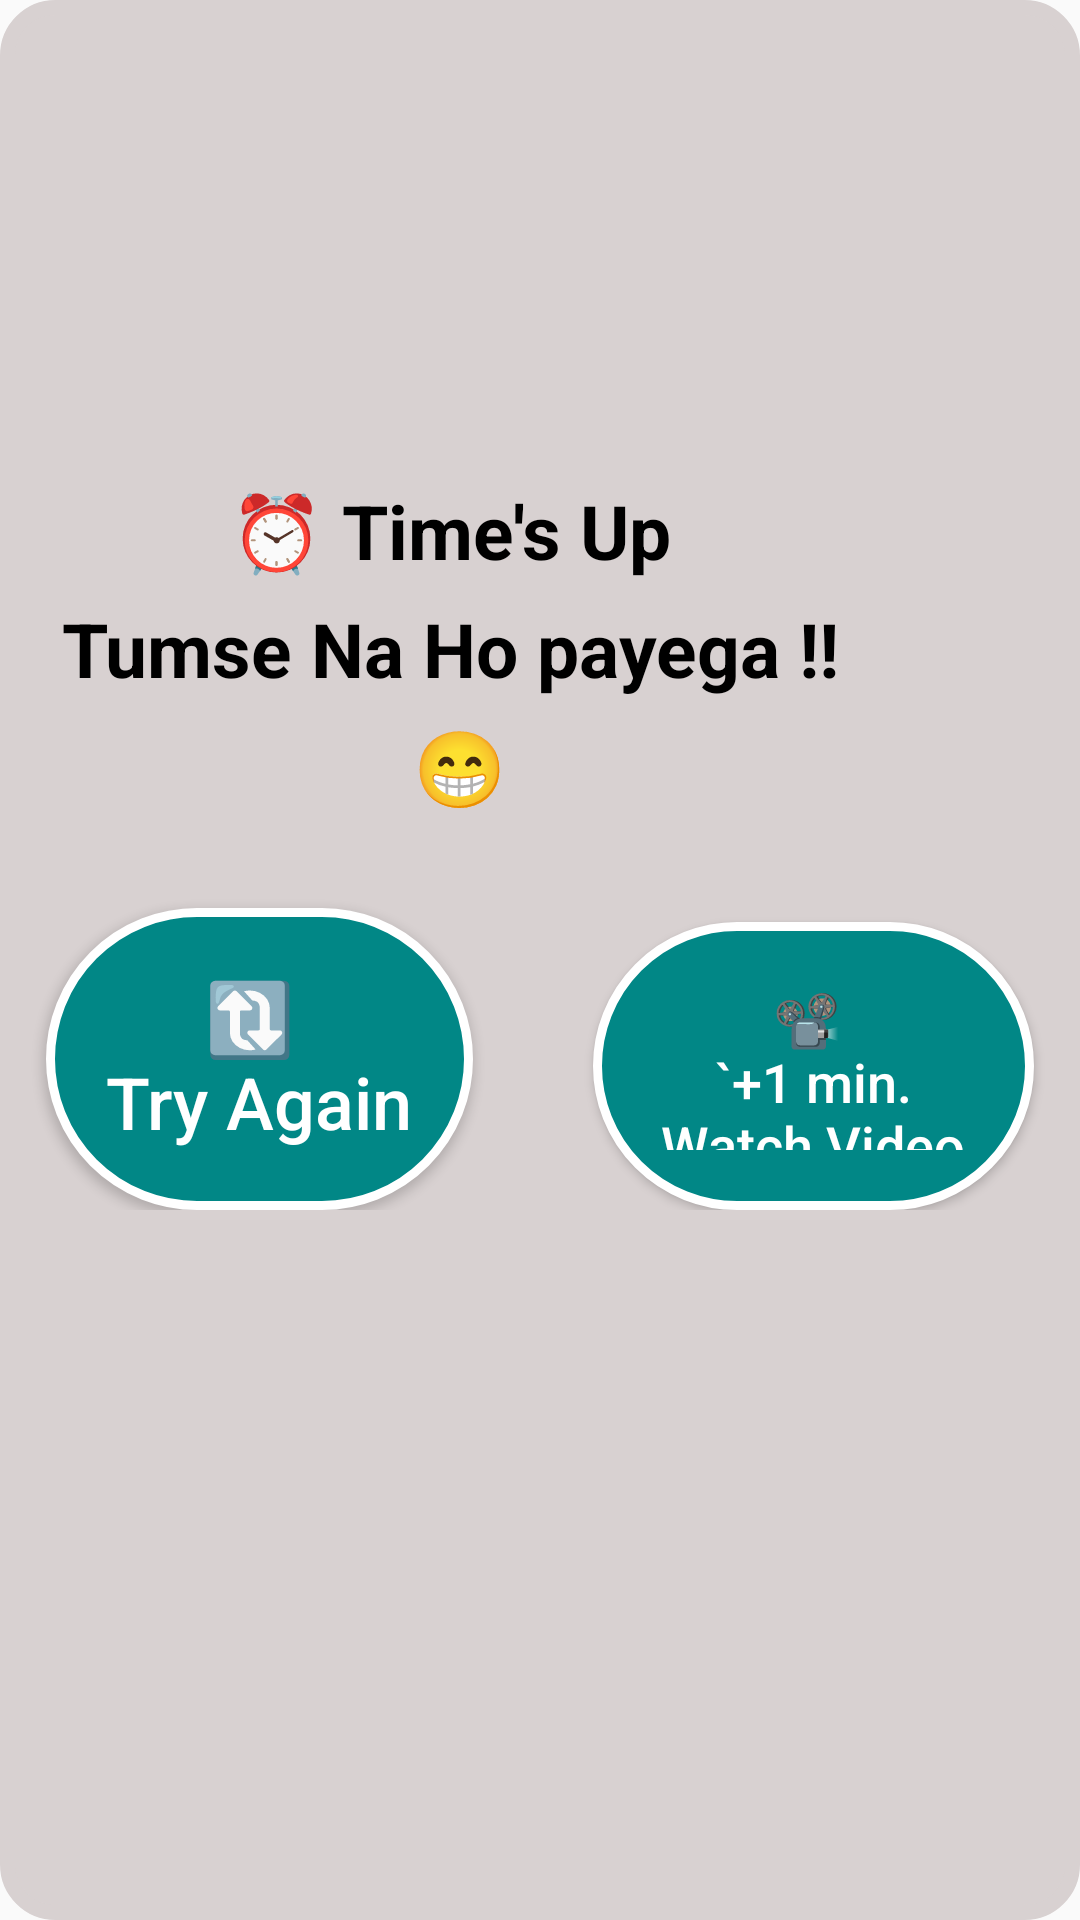

Android layout source for this screen:
<!-- AndroidManifest.xml: application theme Theme.PBL_Project -->
<!-- res/layout/times_up_popup.xml -->
<?xml version="1.0" encoding="utf-8"?>
<RelativeLayout xmlns:android="http://schemas.android.com/apk/res/android"
    xmlns:tools="http://schemas.android.com/tools"
    android:layout_width="320dp"
    android:layout_height="400dp"
    xmlns:app="http://schemas.android.com/apk/res-auto"
    android:layout_gravity="center"
    android:gravity="center_horizontal"
    android:background="@drawable/popup_background"
    android:backgroundTint="#D8D1D1">

    <androidx.constraintlayout.widget.ConstraintLayout
        android:id="@+id/clock_img"
        android:layout_width="300dp"
        android:layout_height="wrap_content"
        android:layout_marginTop="35dp"
        android:gravity="center"
        android:orientation="vertical">

        <ImageView
            android:id="@+id/clock"
            android:layout_width="100dp"
            android:layout_height="100dp"
            android:src="@drawable/red_clock"
            app:layout_constraintEnd_toEndOf="parent"
            app:layout_constraintStart_toStartOf="parent"
            app:layout_constraintTop_toTopOf="parent"
            app:layout_constraintBottom_toTopOf="@+id/times_up_text"/>

        <TextView
            android:id="@+id/times_up_text"
            android:layout_width="wrap_content"
            android:layout_height="wrap_content"
            android:layout_marginTop="25dp"
            android:lineSpacingExtra="10dp"
            android:text="@string/times_up"
            android:textAlignment="center"
            android:textColor="@color/times_up_label"
            android:textSize="25sp"
            android:textStyle="bold"
            app:layout_constraintBottom_toBottomOf="parent"
            app:layout_constraintEnd_toEndOf="parent"
            app:layout_constraintStart_toStartOf="parent"
            app:layout_constraintTop_toBottomOf="@+id/clock" />
    </androidx.constraintlayout.widget.ConstraintLayout>

    <androidx.constraintlayout.widget.ConstraintLayout
        android:id="@+id/button_table"
        android:layout_width="match_parent"
        android:layout_height="wrap_content"
        android:layout_below="@+id/clock_img">

        <Button
            android:id="@+id/try_again"
            android:layout_width="wrap_content"
            android:layout_height="wrap_content"
            android:background="@drawable/button_type_1"
            android:onClick="tryAgainFunc"
            android:text="@string/try_again"
            android:textAllCaps="false"
            android:textColor="#FFFFFF"
            android:textSize="24sp"
            app:layout_constraintBottom_toBottomOf="parent"
            app:layout_constraintEnd_toStartOf="@+id/watch_video_btn"
            app:layout_constraintStart_toStartOf="parent"
            app:layout_constraintTop_toTopOf="parent"
            app:layout_constraintVertical_bias="1.0"
            tools:ignore="UsingOnClickInXml" />

        <Button
            android:id="@+id/watch_video_btn"
            android:layout_width="147dp"
            android:layout_height="96dp"
            android:layout_marginStart="25dp"
            android:layout_marginTop="35dp"
            android:background="@drawable/button_type_1"
            android:onClick="watchVideoFunc"
            android:text="@string/watch_video"
            android:textAllCaps="false"
            android:textColor="@color/white"
            android:textSize="18sp"
            app:layout_constraintBottom_toBottomOf="parent"
            app:layout_constraintEnd_toEndOf="parent"
            app:layout_constraintStart_toEndOf="@+id/try_again"
            app:layout_constraintTop_toTopOf="parent"
            app:layout_constraintVertical_bias="1.0"
            tools:ignore="UsingOnClickInXml" />

    </androidx.constraintlayout.widget.ConstraintLayout>

</RelativeLayout>
<!-- resources referenced by this layout -->
<resources>
  <color name="times_up_label">#000000</color>
  <color name="white">#FFFFFFFF</color>
  <!-- drawable button_type_1 (drawable) -->
  <?xml version="1.0" encoding="utf-8"?>
  <shape
      xmlns:android="http://schemas.android.com/apk/res/android"
      android:shape="rectangle"
      >
      <solid android:color="@color/teal_700" />
  
      <stroke android:color="@color/white" android:width="3dp" />
  
      <corners android:radius="49dp" />
  
      <padding
          android:bottom="20dp"
          android:left="20dp"
          android:right="20dp"
          android:top="20dp"/>
  
  </shape>
  <!-- drawable popup_background (drawable) -->
  <?xml version="1.0" encoding="utf-8"?>
  <shape xmlns:android="http://schemas.android.com/apk/res/android"
      android:shape="rectangle">
  
      <stroke android:width="5dp"
          android:color="#3BD592" />
  
      <solid android:color="#FF0000" />
  
      <corners android:radius="16dp"/>
  
  
  </shape>
  <string name="times_up">⏰ Time\'s Up\nTumse Na Ho payega !!\n 😁</string>
  <string name="try_again">🔃 \nTry Again</string>
  <string name="watch_video">📽️ \n`+1 min.\nWatch Video</string>
  <style name="Theme.PBL_Project" parent="Theme.AppCompat.DayNight.NoActionBar">
          
          <item name="colorPrimary">@color/purple_500</item>
          <item name="colorPrimaryVariant">@color/purple_700</item>
          <item name="colorOnPrimary">@color/white</item>
          
          <item name="colorSecondary">@color/teal_200</item>
          <item name="colorSecondaryVariant">@color/teal_700</item>
          <item name="colorOnSecondary">@color/black</item>
          
          <item name="android:statusBarColor" tools:targetApi="l">?attr/colorPrimaryVariant</item>
          
      </style>
  <color name="teal_700">#FF018786</color>
  <color name="purple_500">#FF6200EE</color>
  <color name="purple_700">#FF3700B3</color>
  <color name="teal_200">#FF03DAC5</color>
  <color name="black">#FF000000</color>
</resources>
